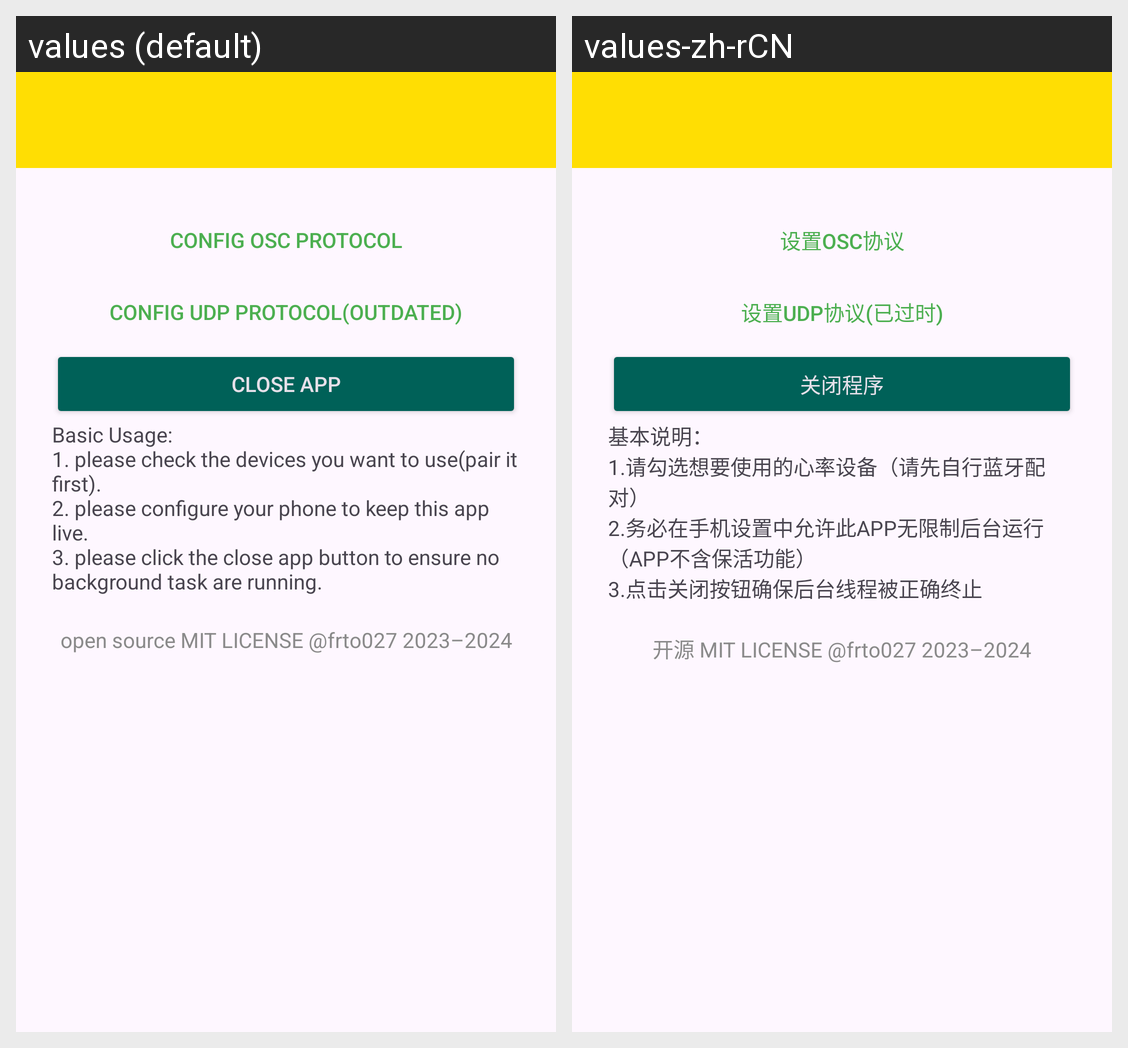

The Android screen above is rendered under two locales of the same app. Produce the string resources it draws, with the default and per-locale values.
Android screen res/layout/activity_main.xml rendered under 2 locales, left to right: values (default), values-zh-rCN. Device: Nexus 5 (rendered at 1080×1920; each locale shown at half size, 540×960, under a caption strip naming it); theme Theme.HeartBeatLanServer.
Strings drawn on this screen, with the default value and each locale's value (text and hints the layout hard-codes, and strings that could not be matched under every locale, appear in the picture but are not listed):

config_osc_protocol
  values: Config OSC Protocol
  values-zh-rCN: 设置OSC协议

config_udp_protocol_outdated
  values: Config UDP Protocol(Outdated)
  values-zh-rCN: 设置UDP协议(已过时)

close_the_app
  values: close app
  values-zh-rCN: 关闭程序

close_warning
  values: Basic Usage:
      1. please check the devices you want to use(pair it first).
      2. please configure your phone to keep this app live.
      3. please click the close app button to ensure no background task are running.
  values-zh-rCN: 基本说明：
      1.请勾选想要使用的心率设备（请先自行蓝牙配对）
      2.务必在手机设置中允许此APP无限制后台运行（APP不含保活功能）
      3.点击关闭按钮确保后台线程被正确终止

license
  values: open source MIT LICENSE @frto027 2023–2024
  values-zh-rCN: 开源 MIT LICENSE @frto027 2023–2024
